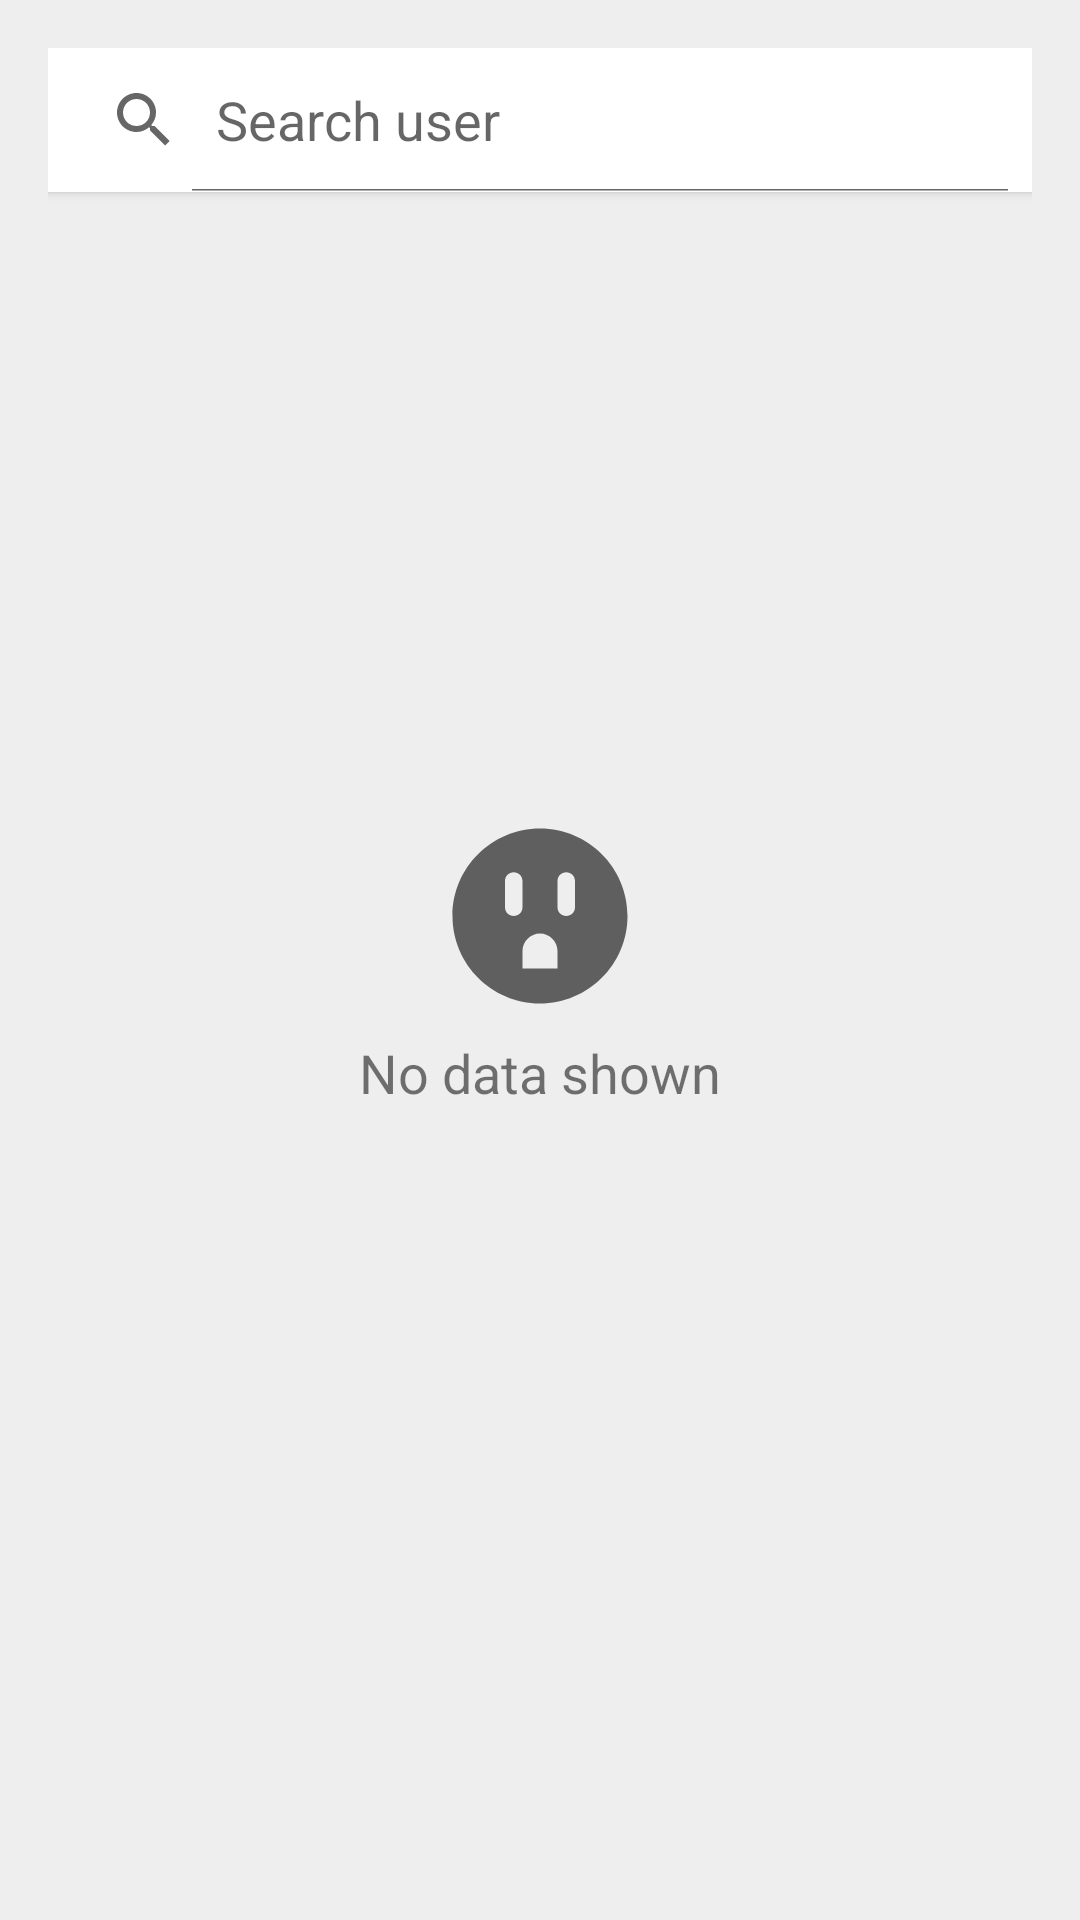

Write the Android layout XML for this screen, with the resource values it uses.
<!-- AndroidManifest.xml: application theme Theme.GithubUserApp -->
<!-- res/layout/activity_main.xml -->
<?xml version="1.0" encoding="utf-8"?>
<RelativeLayout xmlns:android="http://schemas.android.com/apk/res/android"
    xmlns:app="http://schemas.android.com/apk/res-auto"
    xmlns:tools="http://schemas.android.com/tools"
    android:layout_width="match_parent"
    android:layout_height="match_parent"
    android:padding="16dp"
    android:background="@color/gray"
    tools:context=".MainActivity">

    <SearchView
        android:id="@+id/searchView"
        android:layout_width="match_parent"
        android:layout_height="wrap_content"
        android:iconifiedByDefault="false"
        android:background="@color/white"
        android:elevation="2dp"
        android:queryHint="@string/search_text"/>

    <androidx.recyclerview.widget.RecyclerView
        android:id="@+id/recyclerView"
        android:layout_width="match_parent"
        android:layout_height="match_parent"
        android:layout_below="@+id/searchView"
        android:layout_marginTop="20dp" />

    <LinearLayout
        android:id="@+id/blankBanner"
        android:layout_width="wrap_content"
        android:layout_height="wrap_content"
        android:layout_centerInParent="true"
        android:orientation="vertical">

        <ImageButton
            android:layout_width="70dp"
            android:layout_height="70dp"
            android:layout_gravity="center"
            android:background="@drawable/ic_outlet"
            android:contentDescription="@string/icon_blank" />

        <TextView
            android:layout_width="wrap_content"
            android:layout_height="wrap_content"
            android:text="@string/txt_blank"
            android:layout_marginTop="5dp"
            android:textSize="18sp" />

    </LinearLayout>

    <ProgressBar
        android:id="@+id/progressBar"
        style="?android:attr/progressBarStyle"
        android:layout_width="wrap_content"
        android:layout_height="wrap_content"
        android:layout_centerInParent="true"
        android:layout_centerHorizontal="true"
        android:layout_centerVertical="true"
        android:visibility="gone"/>
</RelativeLayout>
<!-- resources referenced by this layout -->
<resources>
  <color name="gray">#EEE</color>
  <color name="white">#FFFFFFFF</color>
  <!-- drawable ic_outlet (drawable) -->
  <vector android:height="48dp" android:tint="?attr/colorControlNormal"
      android:viewportHeight="24" android:viewportWidth="24"
      android:width="48dp" xmlns:android="http://schemas.android.com/apk/res/android">
      <path android:fillColor="@android:color/white" android:pathData="M12,2C6.48,2 2,6.48 2,12c0,5.52 4.48,10 10,10s10,-4.48 10,-10C22,6.48 17.52,2 12,2zM9,12c-0.55,0 -1,-0.45 -1,-1V8c0,-0.55 0.45,-1 1,-1s1,0.45 1,1v3C10,11.55 9.55,12 9,12zM14,18h-4v-2c0,-1.1 0.9,-2 2,-2c1.1,0 2,0.9 2,2V18zM16,11c0,0.55 -0.45,1 -1,1c-0.55,0 -1,-0.45 -1,-1V8c0,-0.55 0.45,-1 1,-1c0.55,0 1,0.45 1,1V11z"/>
  </vector>
  <string name="icon_blank">Icon Blank</string>
  <string name="search_text">Search user</string>
  <string name="txt_blank">No data shown</string>
  <style name="Theme.GithubUserApp" parent="Theme.MaterialComponents.DayNight.DarkActionBar">
          
          <item name="colorPrimary">@color/colorDark</item>
          <item name="colorPrimaryVariant">@android:color/black</item>
          <item name="colorOnPrimary">@color/white</item>
          
          <item name="colorSecondary">@color/teal_200</item>
          <item name="colorSecondaryVariant">@color/teal_700</item>
          <item name="colorOnSecondary">@color/black</item>
          
          <item name="android:statusBarColor" tools:targetApi="l">?attr/colorPrimaryVariant</item>
          
          <item name="android:actionOverflowButtonStyle">@style/MyActionButtonOverflow</item>
      </style>
  <color name="colorDark">#24292E</color>
  <color name="teal_200">#FF03DAC5</color>
  <color name="teal_700">#FF018786</color>
  <color name="black">#FF000000</color>
  <style name="MyActionButtonOverflow" parent="android:style/Widget.Holo.Light.ActionButton.Overflow">
      <item name="android:src">@drawable/ic_baseline_settings</item>
      <item name="android:background">@color/colorDark</item>
      <item name="android:contentDescription">"Lala"</item>
  </style>
</resources>
